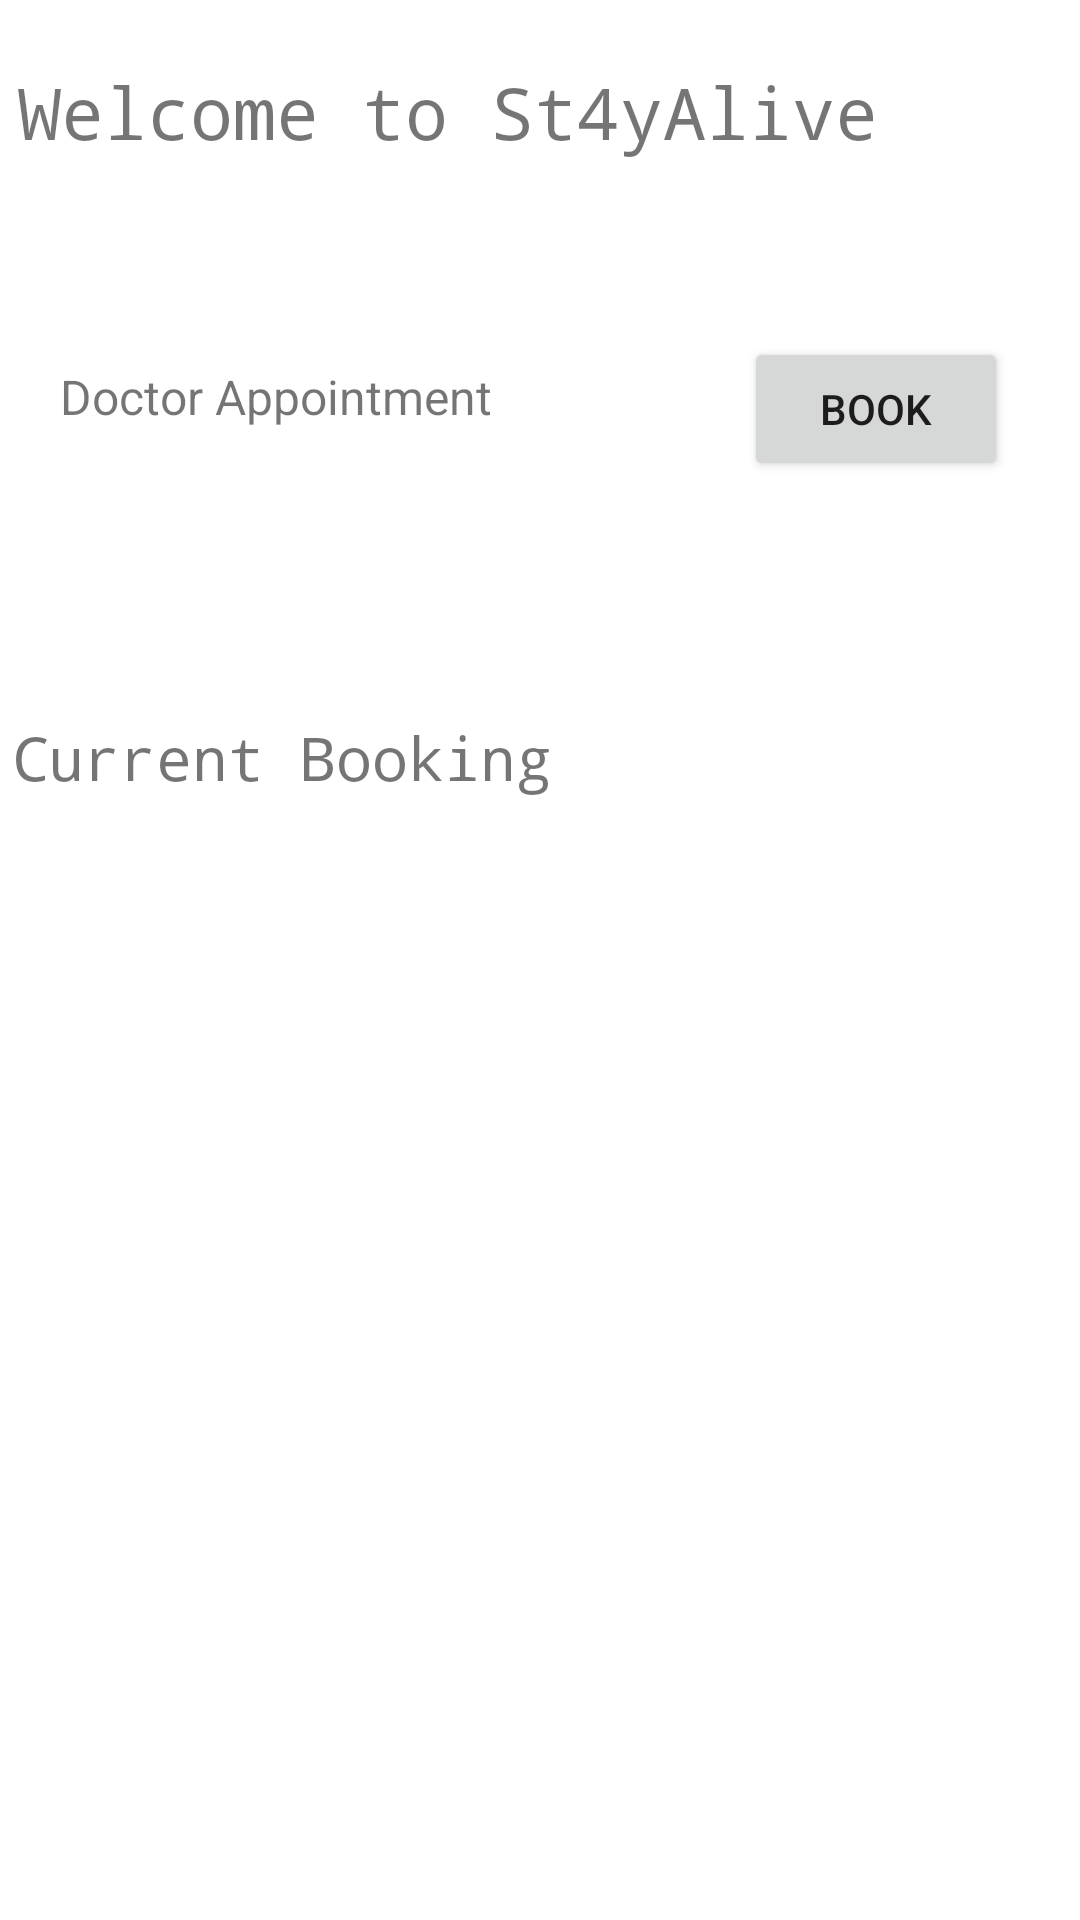

Here is an Android app screen rendered from its layout file. Give the layout XML and the strings, colors and styles it references.
<!-- AndroidManifest.xml: application theme Theme.MobileAssignment -->
<!-- res/layout/fragment_user_home.xml -->
<?xml version="1.0" encoding="utf-8"?>
<FrameLayout xmlns:android="http://schemas.android.com/apk/res/android"
    xmlns:app="http://schemas.android.com/apk/res-auto"
    xmlns:tools="http://schemas.android.com/tools"
    android:layout_width="match_parent"
    android:layout_height="match_parent"
    tools:context=".UserHome">

    <androidx.constraintlayout.widget.ConstraintLayout
        android:layout_width="match_parent"
        android:layout_height="match_parent">

        <ScrollView
            android:layout_width="409dp"
            android:layout_height="729dp"
            android:layout_marginStart="1dp"
            android:layout_marginTop="1dp"
            android:layout_marginEnd="1dp"
            android:contentDescription="@string/hello_blank_fragment"
            app:layout_constraintEnd_toEndOf="parent"
            app:layout_constraintStart_toStartOf="parent"
            app:layout_constraintTop_toTopOf="parent">

            <androidx.constraintlayout.widget.ConstraintLayout
                android:layout_width="match_parent"
                android:layout_height="wrap_content">

                <TextView
                    android:id="@+id/textView11"
                    android:layout_width="wrap_content"
                    android:layout_height="wrap_content"
                    android:layout_marginStart="30dp"
                    android:layout_marginTop="20dp"
                    android:fontFamily="monospace"
                    android:text="Welcome to St4yAlive"
                    android:textSize="24sp"
                    app:layout_constraintStart_toStartOf="parent"
                    app:layout_constraintTop_toTopOf="parent" />

                <TextView
                    android:id="@+id/textView12"
                    android:layout_width="wrap_content"
                    android:layout_height="wrap_content"
                    android:layout_marginStart="44dp"
                    android:layout_marginTop="68dp"
                    android:text="Doctor Appointment"
                    android:textSize="16sp"
                    app:layout_constraintStart_toStartOf="parent"
                    app:layout_constraintTop_toBottomOf="@+id/textView11" />

                <Button
                    android:id="@+id/btnBook"
                    android:layout_width="wrap_content"
                    android:layout_height="wrap_content"
                    android:layout_marginStart="84dp"
                    android:text="Book"
                    app:layout_constraintBottom_toBottomOf="@+id/textView12"
                    app:layout_constraintStart_toEndOf="@+id/textView12"
                    app:layout_constraintTop_toTopOf="@+id/textView12"
                    app:layout_constraintVertical_bias="0.346" />

                <TextView
                    android:id="@+id/textView13"
                    android:layout_width="wrap_content"
                    android:layout_height="wrap_content"
                    android:layout_marginStart="28dp"
                    android:layout_marginTop="96dp"
                    android:fontFamily="monospace"
                    android:text="Current Booking"
                    android:textSize="20sp"
                    app:layout_constraintStart_toStartOf="parent"
                    app:layout_constraintTop_toBottomOf="@+id/textView12" />

                <androidx.recyclerview.widget.RecyclerView
                    android:layout_width="316dp"
                    android:layout_height="185dp"
                    android:layout_marginTop="32dp"
                    app:layout_constraintBottom_toBottomOf="parent"
                    app:layout_constraintEnd_toEndOf="parent"
                    app:layout_constraintHorizontal_bias="0.494"
                    app:layout_constraintStart_toStartOf="parent"
                    app:layout_constraintTop_toBottomOf="@+id/textView13" />

            </androidx.constraintlayout.widget.ConstraintLayout>
        </ScrollView>

    </androidx.constraintlayout.widget.ConstraintLayout>
</FrameLayout>
<!-- resources referenced by this layout -->
<resources>
  <string name="hello_blank_fragment">Hello blank fragment</string>
  <style name="Theme.MobileAssignment" parent="Theme.MaterialComponents.Light.NoActionBar">
          
          <item name="colorPrimary">@color/purple_500</item>
          <item name="colorPrimaryVariant">@color/purple_700</item>
          <item name="colorOnPrimary">@color/white</item>
          
          <item name="colorSecondary">@color/teal_200</item>
          <item name="colorSecondaryVariant">@color/teal_700</item>
          <item name="colorOnSecondary">@color/black</item>
          
          <item name="android:statusBarColor" tools:targetApi="l">?attr/colorPrimaryVariant</item>
          
      </style>
  <!-- not gathered from this repository: default colours our renderer supplied (Android Studio template values) -->
  <color name="purple_500">#FF6200EE</color>
  <color name="purple_700">#FF3700B3</color>
  <color name="teal_200">#FF03DAC5</color>
  <color name="teal_700">#FF018786</color>
  <color name="black">#FF000000</color>
  <color name="white">#FFFFFFFF</color>
</resources>
